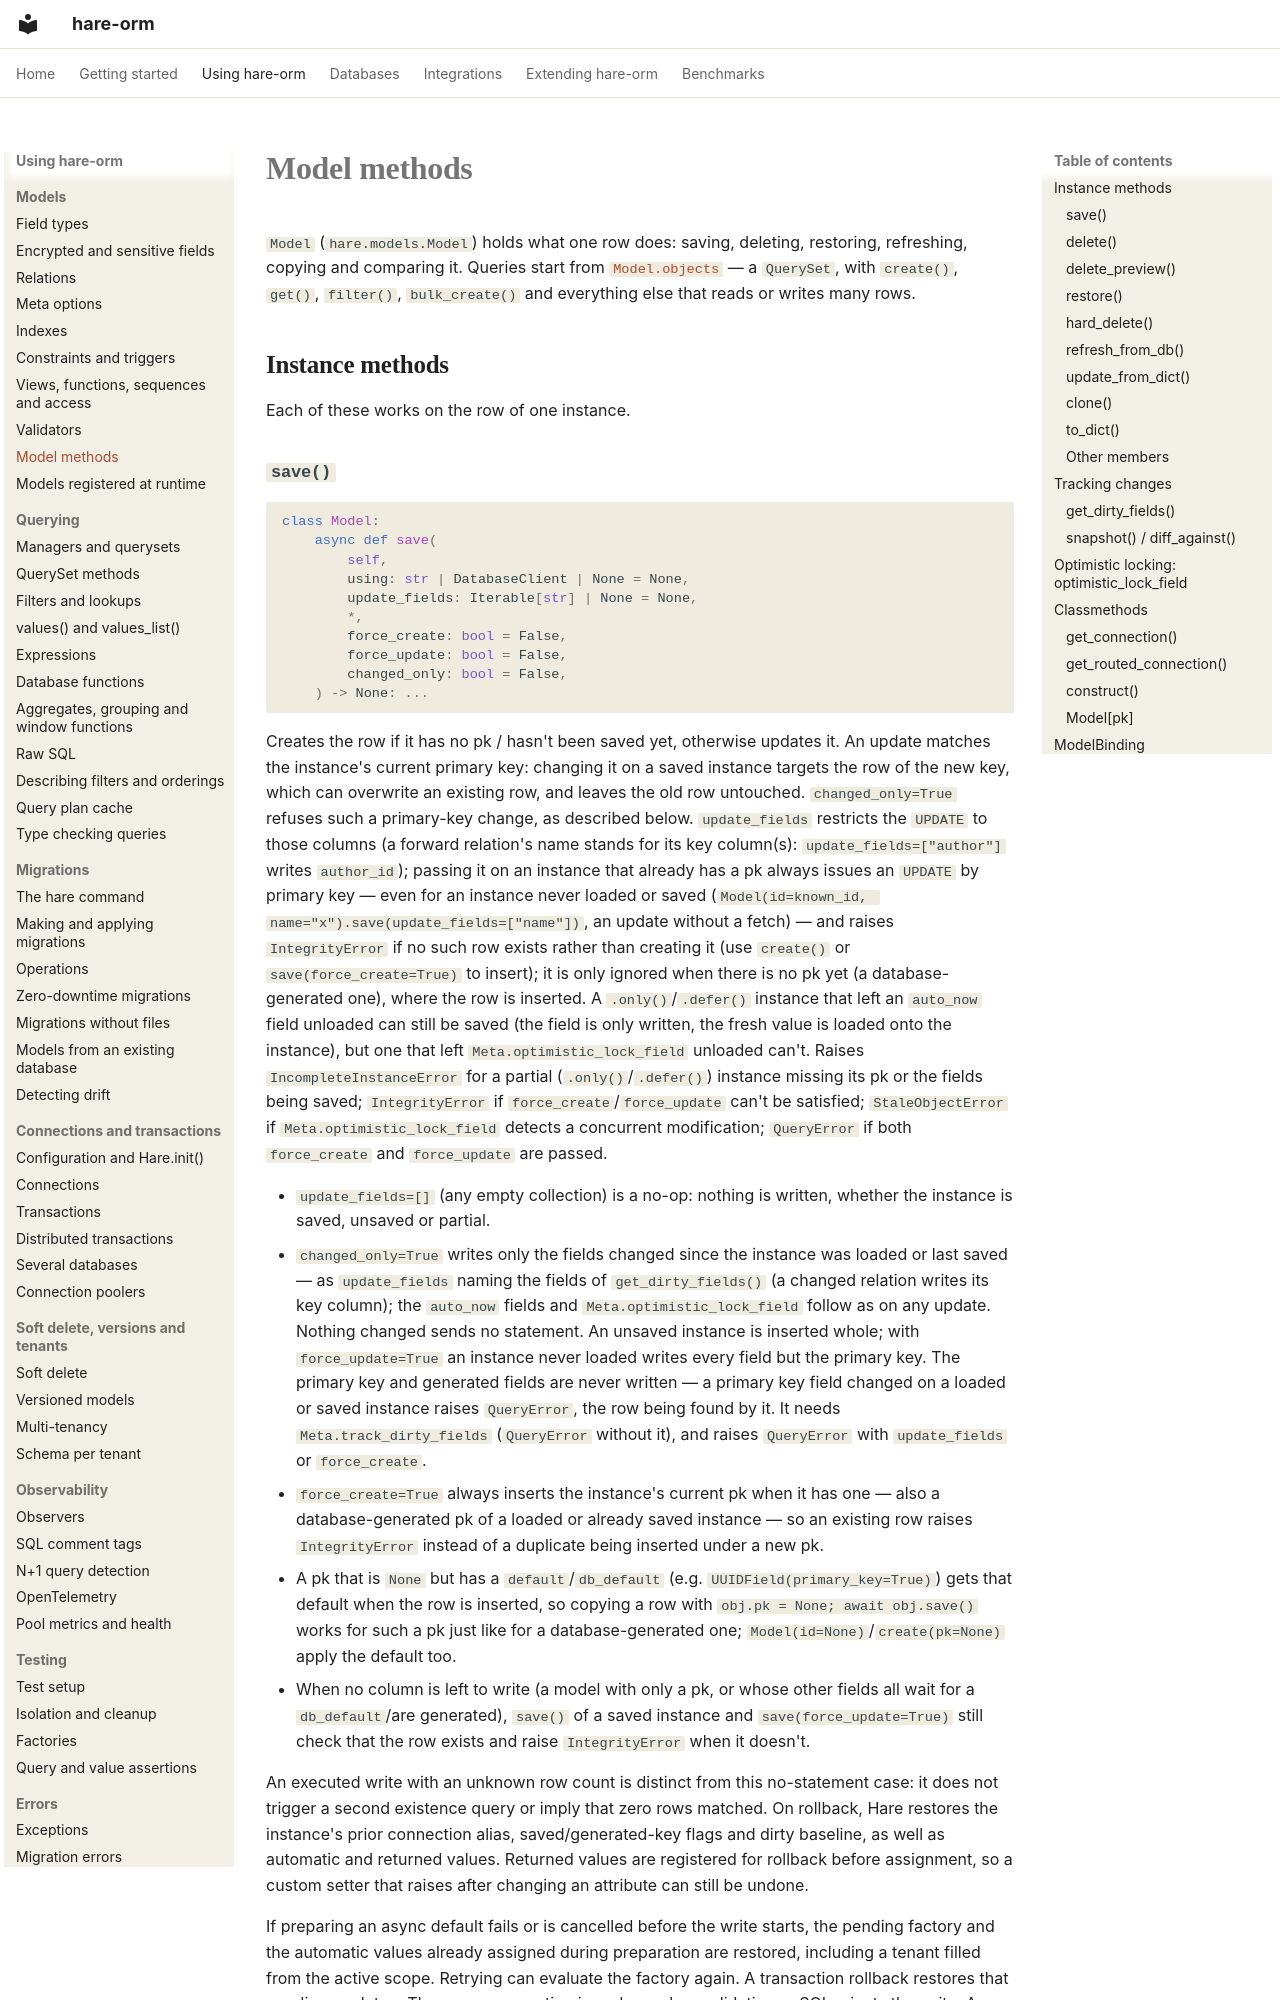

repository: hare-orm/hare-orm · page: models/model-methods/index.html · generator: mkdocs

# Model methods

`Model` (`hare.models.Model`) holds what one row does: saving, deleting, restoring, refreshing, copying
and comparing it. Queries start from [`Model.objects`](../querying/managers.md#model-objects) — a
`QuerySet`, with `create()`, `get()`, `filter()`, `bulk_create()` and everything else that reads or
writes many rows.

## <a id="instance-methods"></a>Instance methods

Each of these works on the row of one instance.
